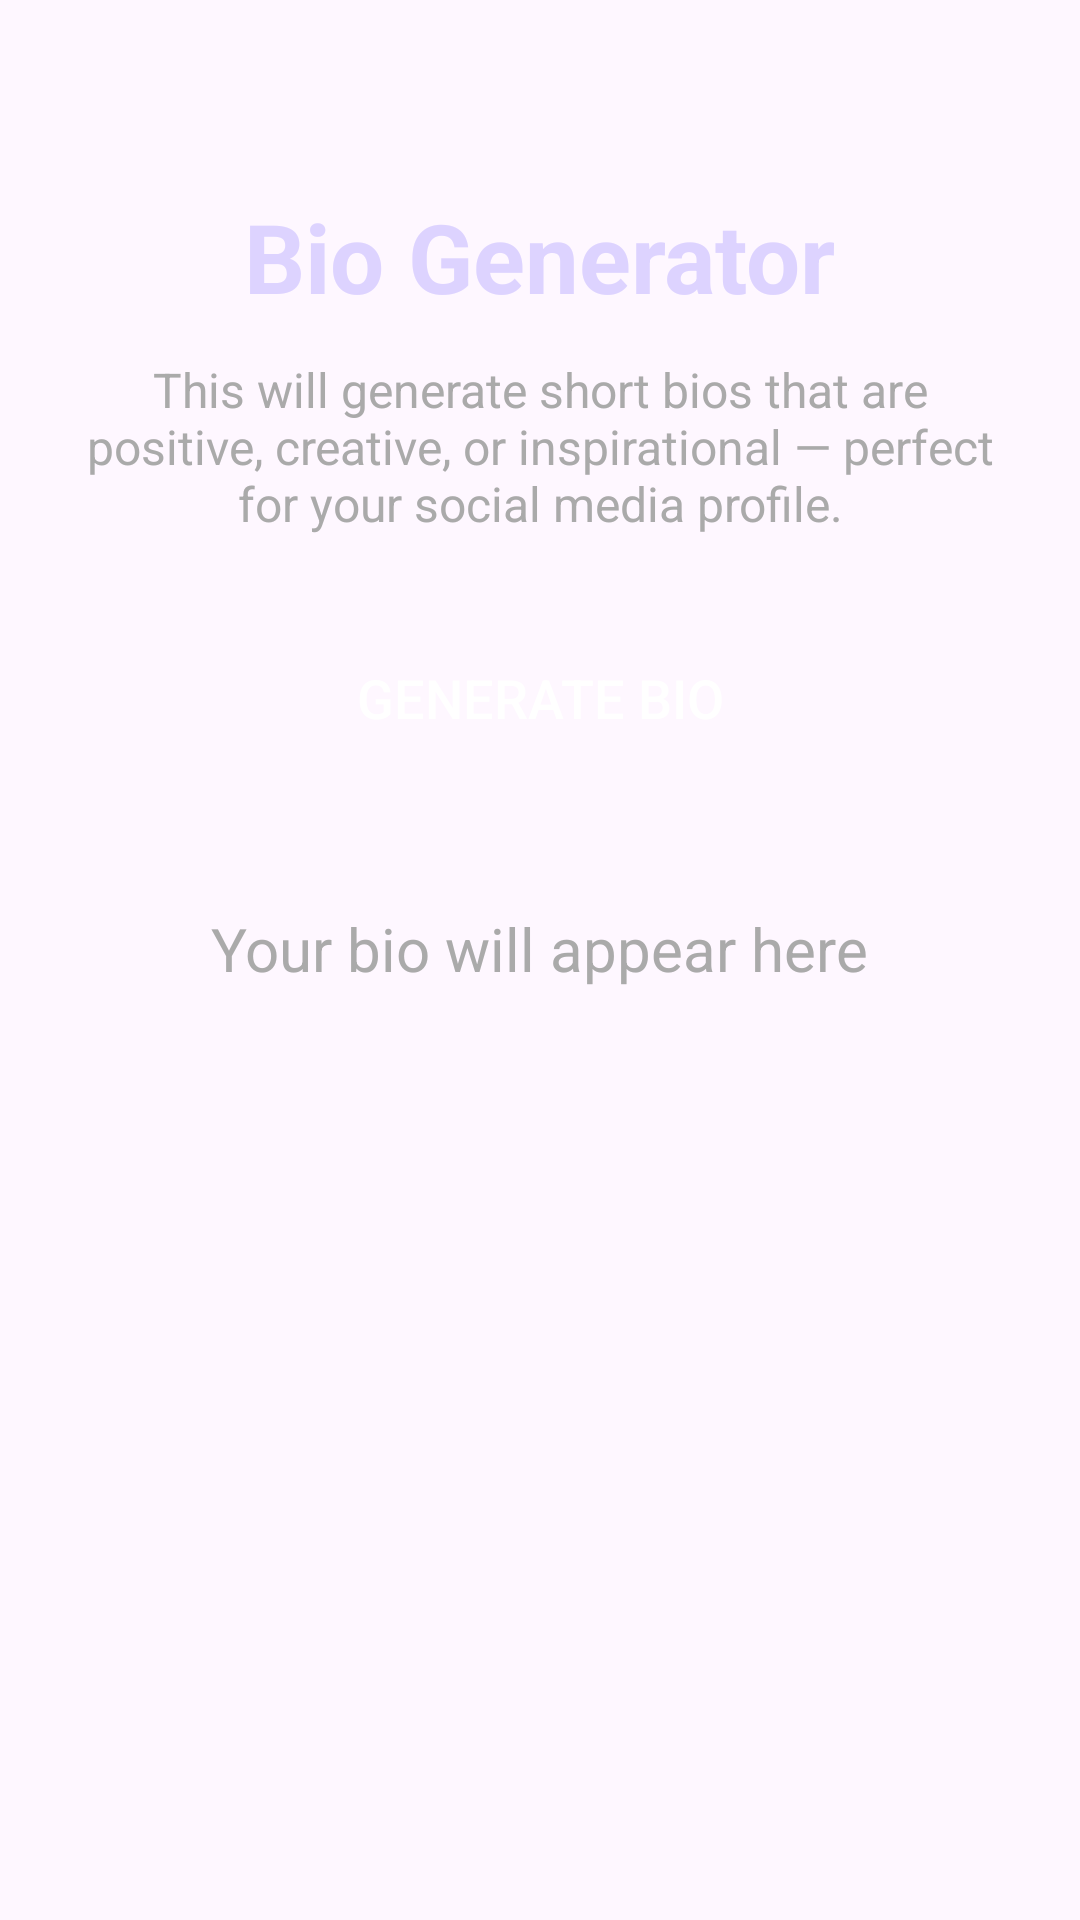

Layout XML and referenced resources for this Android screen:
<!-- AndroidManifest.xml: application theme Theme.Genify -->
<!-- res/layout/fragment_bio.xml -->
<?xml version="1.0" encoding="utf-8"?>
<ScrollView xmlns:android="http://schemas.android.com/apk/res/android"
    android:layout_width="match_parent"
    android:layout_height="match_parent"
    android:fillViewport="true">

    <LinearLayout
        android:orientation="vertical"
        android:gravity="center_horizontal"
        android:layout_width="match_parent"
        android:layout_height="wrap_content"
        android:padding="24dp">

        
        <TextView
            android:id="@+id/pageTitle"
            android:layout_width="wrap_content"
            android:layout_height="wrap_content"
            android:text="Bio Generator"
            android:textColor="#DDD3FF"
            android:textSize="32sp"
            android:textStyle="bold"
            android:layout_marginTop="40dp"
            android:layout_marginBottom="12dp"/>

        
        <TextView
            android:id="@+id/instructionText"
            android:layout_width="wrap_content"
            android:layout_height="wrap_content"
            android:text="This will generate short bios that are positive, creative, or inspirational — perfect for your social media profile."
            android:textColor="#AAAAAA"
            android:textSize="16sp"
            android:textAlignment="center"
            android:layout_marginBottom="20dp"/>

        
        <androidx.appcompat.widget.AppCompatButton
            android:id="@+id/generateButton"
            android:layout_width="match_parent"
            android:layout_height="68dp"
            android:text="Generate Bio"
            android:background="@drawable/blue_gradient"
            android:textColor="#FFFFFF"
            android:textSize="18sp"
            android:layout_marginBottom="20dp"/>

        
        <TextView
            android:id="@+id/textPlaceholder"
            android:layout_width="wrap_content"
            android:layout_height="wrap_content"
            android:text="Your bio will appear here"
            android:textColor="#AAAAAA"
            android:textSize="20sp"
            android:layout_marginTop="16dp"/>

        
        <TextView
            android:id="@+id/textResult"
            android:layout_width="wrap_content"
            android:layout_height="wrap_content"
            android:text=""
            android:textColor="#FFFFFF"
            android:textSize="24sp"
            android:textStyle="bold"
            android:layout_marginTop="20dp"/>

        
        <Button
            android:id="@+id/btnCopy"
            android:layout_width="match_parent"
            android:layout_height="68dp"
            android:text="Copy"
            android:background="@drawable/share"
            android:textColor="#FFFFFF"
            android:textSize="18sp"
            android:layout_marginTop="20dp"
            android:visibility="gone"/>

        
        <Button
            android:id="@+id/btnShare"
            android:layout_width="match_parent"
            android:layout_height="68dp"
            android:text="Share"
            android:background="@drawable/share"
            android:textColor="#FFFFFF"
            android:textSize="18sp"
            android:layout_marginTop="12dp"
            android:visibility="gone"/>

    </LinearLayout>
</ScrollView>
<!-- resources referenced by this layout -->
<resources>
  <!-- drawable share (drawable) -->
  <?xml version="1.0" encoding="utf-8"?>
  <selector xmlns:android="http://schemas.android.com/apk/res/android">
  
      <item android:state_pressed="true">
          <shape>
              <solid android:color="#24337C"/>
              <corners android:radius="12dp"/>
          </shape>
      </item>
  
      <item>
          <shape>
              <solid android:color="#24337C"/>
              <corners android:radius="12dp"/>
          </shape>
      </item>
  
  </selector>
  <style name="Theme.Genify" parent="Base.Theme.Genify" />
  <style name="Base.Theme.Genify" parent="Theme.Material3.Light.NoActionBar">
          <item name="colorPrimary">@color/primary</item>
          <item name="android:statusBarColor">@color/primary</item>
          <item name="android:windowLightStatusBar">false</item>
      </style>
  <color name="primary">#7B1FA2</color>
</resources>
